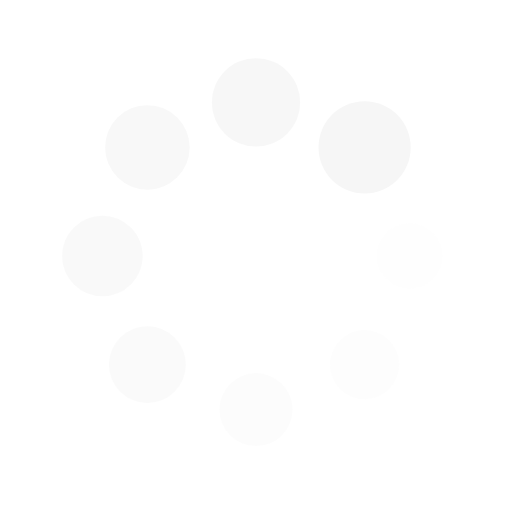
t = 0.00 s
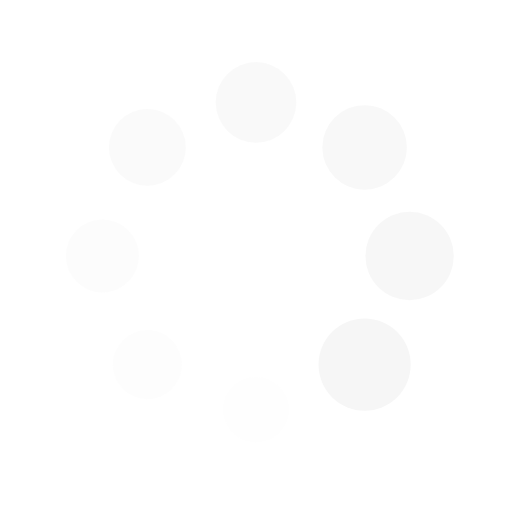
t = 0.25 s
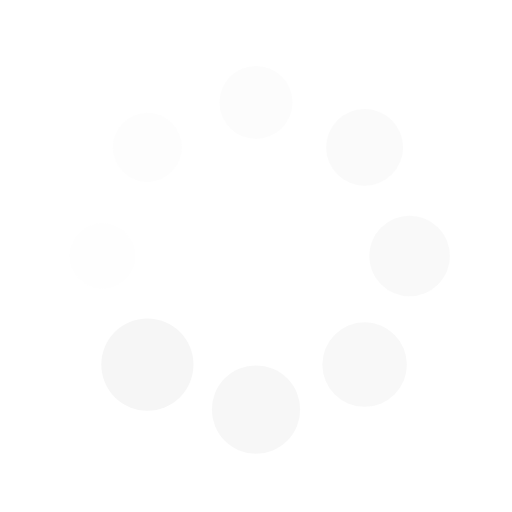
t = 0.50 s
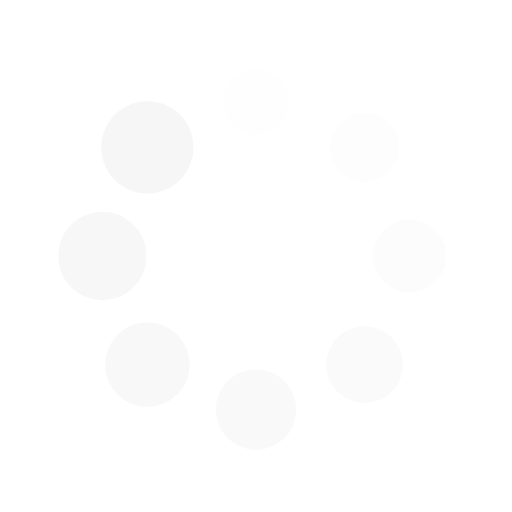
t = 0.75 s

The animated SVG that drew these frames (rendered in a browser with its animation timeline set to each time). Animation: 16 SMIL elements (animate=8,animateTransform=8); one cycle of 1.00 s, repeats indefinitely.

<?xml version="1.0" encoding="utf-8"?>
<svg xmlns="http://www.w3.org/2000/svg" xmlns:xlink="http://www.w3.org/1999/xlink" style="margin: auto; background: none; display: block; shape-rendering: auto;" width="200px" height="200px" viewBox="0 0 100 100" preserveAspectRatio="xMidYMid">
<g transform="translate(80,50)">
<g transform="rotate(0)">
<circle cx="0" cy="0" r="6" fill="#f6f6f6" fill-opacity="1">
  <animateTransform attributeName="transform" type="scale" begin="-0.875s" values="1.5 1.5;1 1" keyTimes="0;1" dur="1s" repeatCount="indefinite"></animateTransform>
  <animate attributeName="fill-opacity" keyTimes="0;1" dur="1s" repeatCount="indefinite" values="1;0" begin="-0.875s"></animate>
</circle>
</g>
</g><g transform="translate(71.21320343559643,71.21320343559643)">
<g transform="rotate(45)">
<circle cx="0" cy="0" r="6" fill="#f6f6f6" fill-opacity="0.875">
  <animateTransform attributeName="transform" type="scale" begin="-0.75s" values="1.5 1.5;1 1" keyTimes="0;1" dur="1s" repeatCount="indefinite"></animateTransform>
  <animate attributeName="fill-opacity" keyTimes="0;1" dur="1s" repeatCount="indefinite" values="1;0" begin="-0.75s"></animate>
</circle>
</g>
</g><g transform="translate(50,80)">
<g transform="rotate(90)">
<circle cx="0" cy="0" r="6" fill="#f6f6f6" fill-opacity="0.75">
  <animateTransform attributeName="transform" type="scale" begin="-0.625s" values="1.5 1.5;1 1" keyTimes="0;1" dur="1s" repeatCount="indefinite"></animateTransform>
  <animate attributeName="fill-opacity" keyTimes="0;1" dur="1s" repeatCount="indefinite" values="1;0" begin="-0.625s"></animate>
</circle>
</g>
</g><g transform="translate(28.786796564403577,71.21320343559643)">
<g transform="rotate(135)">
<circle cx="0" cy="0" r="6" fill="#f6f6f6" fill-opacity="0.625">
  <animateTransform attributeName="transform" type="scale" begin="-0.5s" values="1.5 1.5;1 1" keyTimes="0;1" dur="1s" repeatCount="indefinite"></animateTransform>
  <animate attributeName="fill-opacity" keyTimes="0;1" dur="1s" repeatCount="indefinite" values="1;0" begin="-0.5s"></animate>
</circle>
</g>
</g><g transform="translate(20,50.00000000000001)">
<g transform="rotate(180)">
<circle cx="0" cy="0" r="6" fill="#f6f6f6" fill-opacity="0.5">
  <animateTransform attributeName="transform" type="scale" begin="-0.375s" values="1.5 1.5;1 1" keyTimes="0;1" dur="1s" repeatCount="indefinite"></animateTransform>
  <animate attributeName="fill-opacity" keyTimes="0;1" dur="1s" repeatCount="indefinite" values="1;0" begin="-0.375s"></animate>
</circle>
</g>
</g><g transform="translate(28.78679656440357,28.786796564403577)">
<g transform="rotate(225)">
<circle cx="0" cy="0" r="6" fill="#f6f6f6" fill-opacity="0.375">
  <animateTransform attributeName="transform" type="scale" begin="-0.25s" values="1.5 1.5;1 1" keyTimes="0;1" dur="1s" repeatCount="indefinite"></animateTransform>
  <animate attributeName="fill-opacity" keyTimes="0;1" dur="1s" repeatCount="indefinite" values="1;0" begin="-0.25s"></animate>
</circle>
</g>
</g><g transform="translate(49.99999999999999,20)">
<g transform="rotate(270)">
<circle cx="0" cy="0" r="6" fill="#f6f6f6" fill-opacity="0.25">
  <animateTransform attributeName="transform" type="scale" begin="-0.125s" values="1.5 1.5;1 1" keyTimes="0;1" dur="1s" repeatCount="indefinite"></animateTransform>
  <animate attributeName="fill-opacity" keyTimes="0;1" dur="1s" repeatCount="indefinite" values="1;0" begin="-0.125s"></animate>
</circle>
</g>
</g><g transform="translate(71.21320343559643,28.78679656440357)">
<g transform="rotate(315)">
<circle cx="0" cy="0" r="6" fill="#f6f6f6" fill-opacity="0.125">
  <animateTransform attributeName="transform" type="scale" begin="0s" values="1.5 1.5;1 1" keyTimes="0;1" dur="1s" repeatCount="indefinite"></animateTransform>
  <animate attributeName="fill-opacity" keyTimes="0;1" dur="1s" repeatCount="indefinite" values="1;0" begin="0s"></animate>
</circle>
</g>
</g>
<!-- [ldio] generated by https://loading.io/ --></svg>
